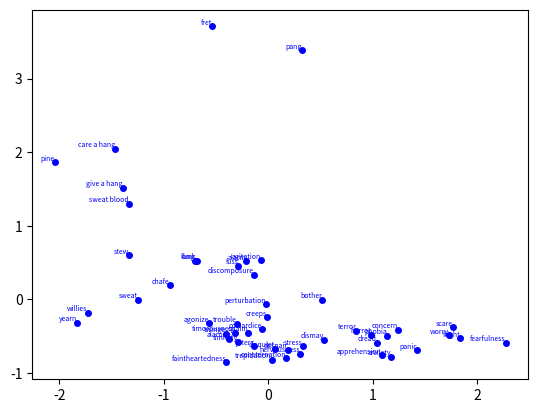

Source code (Python):
import matplotlib.pyplot as plt
import numpy as np
from matplotlib.animation import FuncAnimation


diction = {'anxiety': [1, 0.8169439, 117.30900573730469, 723976], 'fearfulness': [0, 0.9301113, 140.932861328125, 3631], 'dread': [1, 0.83648753, 345.79913330078125, 230496], 'panic': [1, 0.8510129, 160.28384399414062, 258481], 'terror': [1, 0.7796532, 354.7293395996094, 522920], 'fright': [0, 0.8601941, 431.9868469238281, 83576], 'worry': [1, 0.8626055, 162.46246337890625, 510233], 'horror': [1, 0.79426646, 361.8370056152344, 380505], 'trepidation': [0, 0.7890015, 71.30852508544922, 23967], 'scare': [0, 0.87163407, 541.1863403320312, 81556], 'concern': [1, 0.8173207, 288.1563415527344, 1035405], 'dismay': [0, 0.769495, 219.3746337890625, 100179], 'alarm': [1, 0.77392066, 569.7062377929688, 331929], 'phobia': [0, 0.80080235, 135.6884307861328, 23537], 'nervousness': [0, 0.7792753, 161.3133544921875, 42062], 'alarum': [0, 0.6614677, 435.98138427734375, 2700], 'pang': [0, 0.75859046, 175.127197265625, 54264], 'apprehension': [1, 0.8389386, 268.07763671875, 163910], 'agitation': [0, 0.7505104, 270.2624206542969, 169751], 'creeps': [0, 0.755937, 1233.0689697265625, 24838], 'jitters': [0, 0.73859596, 232.8330535888672, 4071], 'consternation': [0, 0.78014666, 60.06993865966797, 55445], 'twinge': [0, 0.56005466, 223.02529907226562, 14527], 'timidity': [0, 0.66896755, 178.82933044433594, 32935], 'perturbation': [0, 0.74695027, 159.12222290039062, 36374], 'cowardice': [0, 0.69512284, 204.4112091064453, 50637], 'disquiet': [0, 0.7326609, 96.9029541015625, 15939], 'qualm': [0, 0.72753286, 288.2537841796875, 4634], 'funk': [0, 0.67026126, 243.2299041748047, 26968], 'willies': [0, 0.5503278, 353.7174072265625, 1703], 'discomposure': [0, 0.69067764, 248.41184997558594, 2465], 'faintheartedness': [0, 0.7106895, 116.50715637207031, 999], 'timorousness': [0, 0.6189705, 340.8003845214844, 999], 'fret': [0, 0.7158927, 681.2576293945312, 42018], 'trouble': [0, 0.72688395, 179.00738525390625, 1250777], 'stress': [0, 0.7597238, 143.88092041015625, 1080071], 'sweat': [0, 0.6625104, 437.7923278808594, 205500], 'bother': [0, 0.7792157, 292.4753723144531, 171270], 'care a hang': [0, 0.63954365, 1592.8385009765625, 999], 'stew': [0, 0.5725539, 476.3627624511719, 54327], 'fuss': [0, 0.7163803, 459.22705078125, 64834], 'sweat blood': [0, 0.6331618, 596.937744140625, 999], 'despair': [1, 0.79618716, 145.8382568359375, 377392], 'give a hang': [0, 0.6255342, 963.6769409179688, 999], 'long': [0, 0.64329755, 454.7998046875, 10730599], 'pine': [0, 0.5693836, 1033.56640625, 295471], 'agonize': [0, 0.68815905, 409.48828125, 2655], 'yearn': [0, 0.61664116, 708.1344604492188, 21137], 'chafe': [0, 0.62426364, 458.0279541015625, 9632]}
scaled = [('anxiety', 1, 0.9808580784213068, -0.8440057337975808, 0.21688512970738175), ('despair', 1, 0.7473235917387292, -0.7494341276933685, -0.01117403725570385), ('panic', 1, 1.3641694226134953, -0.7015484550570082, -0.08941984087833926), ('worry', 1, 1.49459840660117, -0.6943265502970571, 0.07623798349119519), ('apprehension', 1, 1.2283212099706347, -0.34422284315128965, -0.1516494402795406), ('concern', 1, 0.9850976977206614, -0.2776639503826915, 0.4218116072947683), ('dread', 1, 1.2007442367298784, -0.08658387691365217, -0.10783452761362407), ('terror', 1, 0.5612993975082361, -0.056981138671336314, 0.08458628188714153), ('horror', 1, 0.7257137384798865, -0.03341993867957782, -0.009125621325493322), ('alarm', 1, 0.4968024620867349, 0.6556457181346604, -0.04108959569937915),('consternation', 0, 0.5668514076599851, -1.0337475004750194, -0.2230215680888194), ('trepidation', 0, 0.6664777668994858, -0.9964927136265113, -0.24373471831405774), ('disquiet', 0, 0.03258762028406851, -0.9116497483833723, -0.24901730202357594), ('faintheartedness', 0, -0.2146133013402281, -0.8466637840233538, -0.2588481192408407), ('phobia', 0, 0.7992492042583478, -0.7830797830906951, -0.2440176668685038), ('fearfulness', 0, 2.2541078963287524, -0.7656950218243206, -0.25711621087967335), ('stress', 0, 0.337073027857459, -0.7559225016374459, 0.45120272388287735), ('perturbation', 0, 0.19335784685004143, -0.7053991124801795, -0.23557066548844838), ('nervousness', 0, 0.5570477071637394, -0.6981357310088082, -0.2318278483310319), ('pang', 0, 0.32432198050568284, -0.6523442276483272, -0.2237986895837049), ('timidity', 0, -0.6840280811446654, -0.6400720274594073, -0.23783359590412265), ('trouble', 0, -0.032408922283592004, -0.639481793623355, 0.5635306679183796), ('cowardice', 0, -0.38975410714787617, -0.555270665381077, -0.2261853277394626), ('dismay', 0, 0.44700940087555474, -0.5056684132868279, -0.19358570614791426), ('twinge', 0, -1.9094101695410965, -0.4935668240096402, -0.24994642611398946), ('jitters', 0, 0.09936330078295139, -0.46105510143745876, -0.2568266821262867), ('funk', 0, -0.6694724125441447, -0.42659058447771464, -0.241760000611982), ('discomposure', 0, -0.4397671296260902, -0.4094129538616643, -0.25788346207614793), ('agitation', 0, 0.23341292769963845, -0.3369805035237608, -0.14780594607833286), ('qualm', 0, -0.025107951813475932, -0.27734093784716746, -0.25645621692593057), ('bother', 0, 0.5563770935447336, -0.2633467965766872, -0.1468064138592549), ('timorousness', 0, -1.246546161516534, -0.10315422777688359, -0.2588481192408407), ('willies', 0, -2.018847606026652, -0.06033559299812641, -0.2583848732354221), ('agonize', 0, -0.46810390809718005, 0.12453926095431174, -0.2577584382962764), ('fright', 0, 1.4674673914170526, 0.19911974971158553, -0.20451081044900174), ('alarum', 0, -0.7684093809833074, 0.21236124041385446, -0.2577288274010437), ('sweat', 0, -0.7566776663324201, 0.218364336834315, -0.12428239288556187), ('long', 0, -0.9728419190555095, 0.27474241671532607, 6.801442136071359), ('chafe', 0, -1.1869929896943436, 0.2854434082617495, -0.2531674334954159), ('fuss', 0, -0.15058579545203096, 0.28941829349376, -0.2168434193034848), ('stew', 0, -1.7687811524083437, 0.34622145908547325, -0.2237572343303791), ('scare', 0, 1.5961789339264536, 0.5611051184013025, -0.2058400106350041), ('sweat blood', 0, -1.0868797649674447, 0.7459154305442623, -0.2588481192408407), ('fret', 0, -0.15607208546911736, 1.0254273934561435, -0.23185680120637056), ('yearn', 0, -1.2727537417472805, 1.1145213928410476, -0.24559691461424915), ('give a hang', 0, -1.172698189791616, 1.9616190864409377, -0.2588481192408407), ('pine', 0, -1.8044497495760239, 2.1932956545837166, -0.0650796849970391), ('creeps', 0, 0.2944676034147829, 2.8546266437729226, -0.243161582986331), ('care a hang', 0, -1.0150771647804944, 4.047226557455992, -0.2588481192408407)]
scores = [('anxiety', 2.6688695460164684), ('despair', 2.2461918471254663), ('panic', 2.7672663327275115), ('worry', 2.8832515071952844), ('apprehension', 1.9167668962732138), ('concern', 1.5404255984860442), ('dread', 1.3739119905571828), ('terror', 0.6752616748509087), ('horror', 0.7925536158390422), ('alarm', -0.814488974182586), ('consternation', 2.634346408610024), ('trepidation', 2.6594631941525084), ('disquiet', 1.855887117050813), ('faintheartedness', 1.4787142667064797), ('phobia', 2.365408770439738), ('fearfulness', 3.7854979399773936), ('stress', 1.8489180311323508), ('perturbation', 1.6041560718104004), ('nervousness', 1.9533191691813558), ('pang', 1.6290104358023374), ('timidity', 0.5961159737741492), ('trouble', 1.246554664963118), ('cowardice', 0.7207872236142779), ('dismay', 1.4583462274492105), ('twinge', -0.9222765215218162), ('jitters', 1.0214735036578688), ('funk', 0.1837087564112846), ('discomposure', 0.3790587780972384), ('agitation', 0.9073739347471601), ('qualm', 0.529573923880859), ('bother', 1.083070686698108), ('timorousness', -1.040237705962767), ('willies', -1.8981764200303992), ('agonize', -0.7171824300058035), ('fright', 1.0692278919938816), ('alarum', -1.1931318618110163), ('sweat', -1.19340634000105), ('long', -1.5223267524861617), ('chafe', -1.7578798062178427), ('fuss', -0.729422382439551), ('stew', -2.46122407057929), ('scare', 0.4739686971238486), ('sweat blood', -2.5787106260559693), ('fret', -2.2069268723814046), ('yearn', -3.5017965274293754), ('give a hang', -5.095936362673491), ('pine', -6.191041058743457), ('creeps', -5.414785684131062), ('care a hang', -9.109530279692478)]

gpt_2 = [('shimmered', 0, -0.2551577529485478, -1.1619608595173605, -0.5322997828790059), ('scintillated', 0, -0.7475529636034036, -1.1613807743011049, -0.6305517259237873), ('glinted', 0, 0.9786491915882889, -1.086442258528247, -0.5448223832894535), ('glistened', 0, -0.8853421064557462, -1.0588781261170621, -0.39933834963032605), ('twinkled', 0, 0.4219443891581226, -1.0523718735529364, -0.44863921780649396), ('glimmered', 0, 0.10830829005675104, -1.0480772155382099, -0.5365572671366681), ('glittered', 0, -0.1963394810508692, -0.9172900736211026, -0.34865829641294366), ('bedazzled', 0, -0.8984062410003485, -0.7818462753464218, -0.6298421452141769), ('dazzled', 0, 0.32632398163952486, -0.6832291319709428, -0.30460432785009184), ('lighted', 0, 0.942124346430871, -0.5680637426040454, 1.5294419364136622), ('coruscated', 0, -0.3094679357824064, -0.5658342858343686, -0.6305517259237873), ('spangled', 0, -1.0231118753019053, -0.37986627118585475, -0.461221782783951), ('brightened', 0, 0.9822660763676686, -0.35720732817759293, -0.15075523709316327), ('flamed', 0, -0.7701600070687594, -0.31790680820307665, -0.46361037136982247), ('lightened', 0, 1.1168209710627555, -0.12775015533259945, -0.37407327873039653), ('rayed', 0, 0.5234544945565002, -0.07108839617837466, -0.5903354896495324), ('winkled', 0, -0.3300806674862496, -0.06633348013156393, -0.6305517259237873), ('illumined', 0, 0.9194034806791872, 0.1418073175259539, -0.40898265082432605), ('sheened', 0, 0.7723656716250027, 0.36784165551853676, -0.6305517259237873), ('luminesced', 0, -0.3816554828220772, 0.38476301567677135, -0.6305517259237873), ('lustred', 0, -0.0789293709527815, 0.49629835445386966, -0.6305517259237873), ('dazed', 0, -1.551485826314882, 0.5009331636731387, -0.13835256581673425), ('irradiated', 0, -0.87059606599934, 0.6098275504611712, -0.43564689495447323), ('beat (down)', 0, -1.2203404691251847, 0.639751907873067, -0.6305517259237873), ('lustered', 0, 0.09663060782965455, 0.906768401247435, -0.6305517259237873), ('glistered', 0, -1.3529143716880099, 1.3039724461975766, -0.6305517259237873), ('burnt', 0, -1.7237292174137826, 1.753797823066236, 1.4897853694314944), ('fired', 0, -1.143717485544882, 1.7972991457493235, 3.4489377086657065), ('blinded', 0, -0.48593364935392047, 2.772660825203676, 0.13813405856876848),('flickered', 1, 0.9079183276385391, -1.1133132948461557, -0.310051109353439), ('glowed', 1, 1.3415521775388801, -1.034236511613409, -0.06419638461520052), ('radiated', 1, 1.2301116830960792, -0.9125963994723865, -0.34449075900579545), ('blazed', 1, 1.12318896472019, -0.8860345438557601, -0.18253645760810627), ('gleamed', 1, 1.3685704400371386, -0.786181097140207, -0.15567233158792804), ('sparkled', 1, 1.1851179754857049, -0.768941293094049, -0.23444578444917988), ('beamed', 1, 0.8233277840152775, -0.7081699648808117, -0.17909848909957157), ('winked', 1, 0.06336180658644879, -0.42743759339105797, -0.1655664851444669), ('flashed', 1, 1.134474323322071, -0.19518629390091963, 1.0910709692919813), ('lit', 1, 1.10674043347041, 0.26851918165233124, 2.6889867627675095), ('burned', 1, -1.4761076226318683, 0.523976476493871, 3.4237126141437835), ('glared', 1, -2.4416741863060154, 0.6508341746378571, 0.045798619468907294), ('blinked', 1, -1.0297632137997736, 1.2368899166709946, 0.0775598517948472), ('flared', 1, 0.5714003163590835, 1.796462452785401, -0.27472198529044417), ('illuminated', 1, 1.1284102593866396, 2.085220239448408, 0.4200574703631168)]
gpt_neo = [('glistened', 0, -0.8853420394533159, -1.0585058555372573, -0.399338349630326), ('glinted', 0, 0.9786491175244059, -1.0381109109741256, -0.5448223832894535), ('shimmered', 0, -0.2551577336382841, -1.0253715262753915, -0.5322997828790058), ('scintillated', 0, -0.7475529070288152, -1.008297273818145, -0.6305517259237872), ('twinkled', 0, 0.4219443572254953, -1.0032093126990804, -0.4486392178064939), ('glimmered', 0, 0.1083082818600115, -0.8789250004822267, -0.5365572671366681), ('glittered', 0, -0.19633946619195503, -0.8228625831636858, -0.3486582964129436), ('bedazzled', 0, -0.8984061730092283, -0.6636846143384662, -0.6298421452141768), ('dazzled', 0, 0.32632395694342187, -0.6543591949662495, -0.3046043278500918), ('spangled', 0, -1.0231117978730995, -0.6533111431416945, -0.4612217827839509), ('luminesced', 0, -0.3816554539385025, -0.5631404669590708, -0.6305517259237872), ('flamed', 0, -0.7701599487832766, -0.5293085532777118, -0.4636103713698224), ('lighted', 0, 0.9421242751311775, -0.5074978411776445, 1.529441936413662), ('brightened', 0, 0.9822660020300608, -0.5020744273670832, -0.15075523709316324), ('lightened', 0, 1.1168208865420728, -0.026642167162070515, -0.3740732787303965), ('winkled', 0, -0.33008064250584174, 0.020209199057001997, -0.6305517259237872), ('rayed', 0, 0.523454454941618, 0.023878745416904986, -0.5903354896495323), ('illumined', 0, 0.9194034110990021, 0.2824261567585725, -0.408982650824326), ('dazed', 0, -1.551485708898891, 0.31083449117798106, -0.13835256581673422), ('coruscated', 0, -0.309467912361964, 0.39761076666085404, -0.6305517259237872), ('irradiated', 0, -0.8705960001128857, 0.7995921235392409, -0.4356468949544732), ('fired', 0, -1.1437173989886789, 0.8041929957686553, 3.448937708665706), ('beat (down)', 0, -1.2203403767701768, 0.8988773512986127, -0.6305517259237872), ('lustred', 0, -0.07892936497942991, 1.0440321567338555, -0.6305517259237872), ('glistered', 0, -1.3529142692998481, 1.5345212378825441, -0.6305517259237872), ('lustered', 0, 0.09663060051667856, 1.575939345933401, -0.6305517259237872), ('burnt', 0, -1.7237290869624622, 1.8319975411253442, 1.4897853694314942), ('blinded', 0, -0.4859336125786048, 2.102724656479107, 0.13813405856876845), ('sheened', 0, 0.7723656131725958, 2.560792710667392, -0.6305517259237872),('flickered', 1, 0.907918258927547, -1.0348245913943355, -0.31005110935343894), ('radiated', 1, 1.2301115900015889, -0.9901240105084862, -0.3444907590057954), ('beamed', 1, 0.8233277217060729, -0.9168156849164584, -0.17909848909957155), ('blazed', 1, 1.1231888797175795, -0.9095079038720485, -0.18253645760810625), ('sparkled', 1, 1.185117885796325, -0.8721902603241294, -0.23444578444917985), ('glowed', 1, 1.3415520760106059, -0.8571097798318051, -0.06419638461520051), ('gleamed', 1, 1.3685703364641302, -0.8522049734005268, -0.155672331587928), ('winked', 1, 0.0633618017912459, -0.7253910335321493, -0.16556648514446687), ('flashed', 1, 1.1344742374653878, -0.5610665337961066, 1.091070969291981), ('lit', 1, 1.1067403497126196, -0.07693384684138212, 2.688986762767509), ('flared', 1, 0.5714002731156755, 0.10726608009586917, -0.2747219852904441), ('burned', 1, -1.4761075109204775, 0.7317716137110001, 3.423712614143783), ('glared', 1, -2.441674001520831, 0.8237870728826187, 0.04579861946890729), ('blinked', 1, -1.0297631358675963, 1.344893760850003, 0.07755985179484719), ('illuminated', 1, 1.1284101739888832, 1.5361214837183792, 0.42005747036311675)]
gwen = [('glistened', 0, -0.7159981014708969, -1.2724240439864731, -0.399338349630326), ('glinted', 0, 1.0422523265058283, -1.1388736323074071, -0.5448223832894535), ('glimmered', 0, 0.5671758841657093, -1.128046233236386, -0.5365572671366681), ('scintillated', 0, -0.10536948594588606, -1.073043353333855, -0.6305517259237872), ('shimmered', 0, 0.525375840738465, -0.9361729183728584, -0.5322997828790058), ('dazzled', 0, 0.35640899178655666, -0.7988520513153771, -0.3046043278500918), ('glistered', 0, -1.1964872760943823, -0.7433135340637712, -0.6305517259237872), ('twinkled', 0, 0.7053851143746585, -0.7402402433080097, -0.4486392178064939), ('glittered', 0, -0.6735640836741797, -0.6645860937939425, -0.3486582964129436), ('winkled', 0, -0.4692313267292107, -0.4956883199632551, -0.6305517259237872), ('luminesced', 0, -0.37288131088865667, -0.43939039399213575, -0.6305517259237872), ('brightened', 0, 0.39126067612437837, -0.38078307370730746, -0.15075523709316324), ('bedazzled', 0, -0.5411366997148231, -0.32865504115840166, -0.6298421452141768), ('lighted', 0, 0.822568936828023, -0.303309736722355, 1.529441936413662), ('rayed', 0, 0.7117516258760982, -0.14836662834022082, -0.5903354896495323), ('dazed', 0, -2.5388941914868046, -0.04865705650399289, -0.13835256581673422), ('coruscated', 0, -0.3360586706777404, -0.034426058003208394, -0.6305517259237872), ('lustered', 0, 0.2886188168747892, 0.4018852043477131, -0.6305517259237872), ('flamed', 0, 0.058998935579445695, 0.4997357524910656, -0.4636103713698224), ('irradiated', 0, -1.5969759294500525, 0.7051522147938836, -0.4356468949544732), ('illumined', 0, 1.0073879626806173, 0.8211159488125273, -0.408982650824326), ('lightened', 0, 0.4961355339864442, 0.9373595199955218, -0.3740732787303965), ('beat (down)', 0, -1.6280871650079844, 0.94443044939878, -0.6305517259237872), ('sheened', 0, 0.7544307804290115, 1.0746737476826715, -0.6305517259237872), ('spangled', 0, -1.4238896559285028, 1.1580686652956838, -0.4612217827839509), ('burnt', 0, -2.0409214125851896, 1.725403843749681, 1.4897853694314942), ('lustred', 0, 0.1307704695315028, 2.0627027911005054, -0.6305517259237872), ('blinded', 0, -0.2845940401958653, 2.1954029023097297, 0.13813405856876845), ('fired', 0, 0.22443806937322053, 2.546620428901841, 3.448937708665706),('glowed', 1, 0.9931193128716813, -1.0219500789462745, -0.06419638461520051), ('sparkled', 1, 0.9432466624731491, -0.9728810133263961, -0.23444578444917985), ('radiated', 1, 1.2337928895067671, -0.8939308467721994, -0.3444907590057954), ('gleamed', 1, 1.3723937749928574, -0.8527585744540608, -0.155672331587928), ('winked', 1, -0.5441135615874814, -0.8063565070110346, -0.16556648514446687), ('beamed', 1, 0.5122455271307158, -0.7128278815753611, -0.17909848909957155), ('blazed', 1, 0.6259523523755047, -0.6909949884717363, -0.18253645760810625), ('glared', 1, -2.071490247849239, -0.5073792675069554, 0.04579861946890729), ('flickered', 1, 1.245136804224535, -0.4493417035576288, -0.31005110935343894), ('flared', 1, 0.4232834259424189, -0.4344144318311331, -0.2747219852904441), ('flashed', 1, 1.1116457521563963, -0.19749772289217973, 1.091070969291981), ('blinked', 1, -0.5211820042276817, 0.08779847928692387, 0.07755985179484719), ('burned', 1, -1.3390469793098474, 0.19514849095930673, 3.423712614143783), ('lit', 1, 0.9171663657449676, 0.9645115938209072, 2.688986762767509), ('illuminated', 1, 0.9389793105506307, 1.8951513955071744, 0.42005747036311675)]
lol = [('faintheartedness', 0, -0.4020172132893447, -0.8585035303209284, -0.2588481192408407), ('trepidation', 0, 0.03270542663605841, -0.8269457549918602, -0.24373471831405774), ('consternation', 0, 0.1742095523662453, -0.801600308954769, -0.2230215680888194), ('nervousness', 0, 0.30608701774980884, -0.7426958360910492, -0.2318278483310319), ('disquiet', 0, 0.06594714076311821, -0.6738915921285364, -0.24901730202357594), ('stress', 0, 0.33219071885715096, -0.6403757023626713, 0.45120272388287735), ('jitters', 0, -0.1394558883590752, -0.6382076568636791, -0.2568266821262867), ('fearfulness', 0, 2.275032249357888, -0.5958211493552932, -0.25711621087967335), ('timidity', 0, -0.2925577220256206, -0.57504638829499, -0.23783359590412265), ('dismay', 0, 0.5348522062842105, -0.5497299636504271, -0.19358570614791426), ('alarum', 0, -0.37224584907794483, -0.5347244289420063, -0.2577288274010437), ('fright', 0, 1.8408890432322167, -0.5306177702232473, -0.20451081044900174), ('phobia', 0, 1.141447139069629, -0.49783581620000483, -0.2440176668685038), ('twinge', 0, -0.40880784393512243, -0.46728182026014814, -0.24994642611398946), ('qualm', 0, -0.1916744068097255, -0.45734049221270756, -0.25645621692593057), ('timorousness', 0, -0.31339580110878124, -0.45273225323796545, -0.2588481192408407), ('cowardice', 0, -0.060818245605545336, -0.4100564798715664, -0.2261853277394626), ('scare', 0, 1.7731842185513242, -0.3820779613397806, -0.2058400106350041), ('trouble', 0, -0.30205307183489466, -0.337932473024001, 0.5635306679183796), ('agonize', 0, -0.5701516718057666, -0.3254989921474, -0.2577584382962764), ('yearn', 0, -1.8271228327290012, -0.3231826531263329, -0.24559691461424915), ('creeps', 0, -0.011842888997998227, -0.24622934961901427, -0.243161582986331), ('willies', 0, -1.7297960182575032, -0.18845628970066589, -0.2583848732354221), ('perturbation', 0, -0.01750383216372333, -0.06880819881115385, -0.23557066548844838), ('bother', 0, 0.5135368238192564, -0.009134316687809953, -0.1468064138592549), ('sweat', 0, -1.251747848654312, -0.008703788806637481, -0.12428239288556187), ('chafe', 0, -0.9431375162345653, 0.1911436299098382, -0.2531674334954159), ('discomposure', 0, -0.14013050492926654, 0.3300959505190129, -0.25788346207614793), ('fuss', 0, -0.2844435645351317, 0.451351120771179, -0.2168434193034848), ('funk', 0, -0.6838652076207591, 0.5185691955213712, -0.241760000611982), ('long', 0, -0.7021277937835291, 0.520501356616665, 6.801442136071359), ('agitation', 0, -0.06700443092066762, 0.5275621402768628, -0.14780594607833286), ('stew', 0, -1.3369676926292557, 0.5972726838786384, -0.2237572343303791), ('sweat blood', 0, -1.334311606998111, 1.2993660071421786, -0.2588481192408407), ('give a hang', 0, -1.3931741607327364, 1.516848846502336, -0.2588481192408407), ('pine', 0, -2.0443716008025463, 1.8609823069455311, -0.0650796849970391), ('care a hang', 0, -1.4675952762313833, 2.045952548727799, -0.2588481192408407), ('pang', 0, 0.3193014432544838, 3.384335320848397, -0.2237986895837049), ('fret', 0, -0.5361658646337275, 3.70696640493713, -0.23185680120637056),('anxiety', 1, 1.1756865353746444, -0.7818461423101105, 0.21688512970738175), ('apprehension', 1, 1.085797872293948, -0.7620215290002859, -0.1516494402795406), ('panic', 1, 1.4283481574123738, -0.6915113959974728, -0.08941984087833926), ('despair', 1, 0.1888878471947031, -0.6847558899980624, -0.01117403725570385), ('dread', 1, 1.037961929872924, -0.5896901563344809, -0.10783452761362407), ('worry', 1, 1.7292841184270396, -0.490743219615874, 0.07623798349119519), ('horror', 1, 0.9875560526494922, -0.4838872184858938, -0.009125621325493322), ('terror', 1, 0.845318950110292, -0.42678681229527404, 0.08458628188714153), ('concern', 1, 1.2444786668859689, -0.41231920042150144, 0.4218116072947683), ('alarm', 1, -0.20821675545674495, 0.5160450190866624, -0.04108959569937915)]


def plot(scaled, fig, ax, color):
    x = []
    y = []
    label = []

    for key, a,b,c,score in scaled:
        label.append(key)
        x.append(b)
        y.append(c)
    ax.plot(x,y,"o",label="WORDS", markersize=4, color = color)
    for i, label in enumerate(label):
        ax.text(x[i], y[i], label, fontsize=5, ha="right", va="bottom", color=color)

fig, ax = plt.subplots()
plot(lol,fig,ax,"blue")
'''
plot(gpt_neo,fig,ax,"red")
plot(gpt_2,fig,ax,"blue")
plot(gwen,fig,ax,"green")
'''
plt.show()
